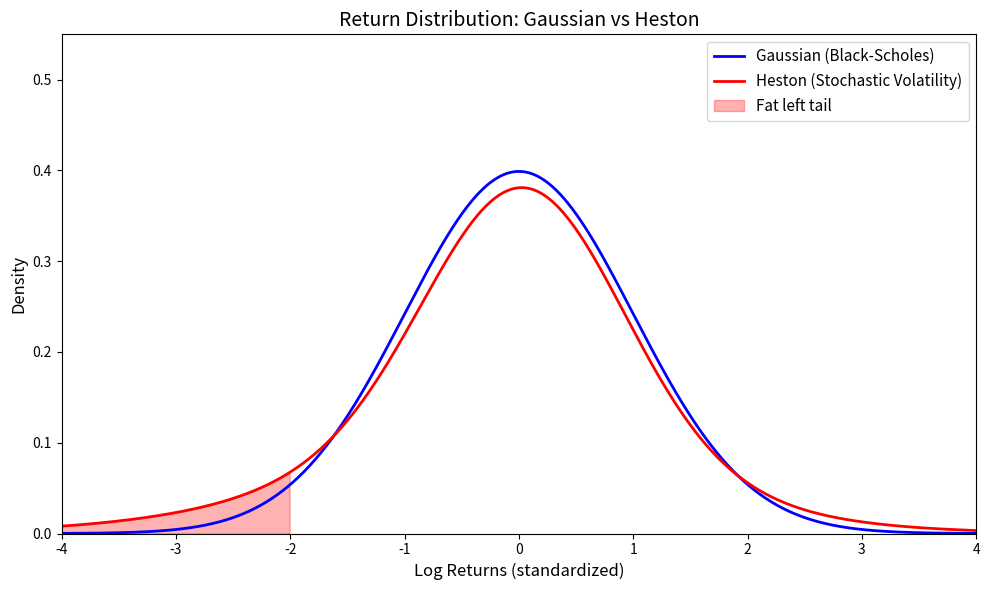

Source code (Python):
import numpy as np
import matplotlib.pyplot as plt
from scipy.stats import norm

x = np.linspace(-4, 4, 1000)

# Gaussian
gaussian = norm.pdf(x, 0, 1)

# Heston-like: mixture to capture fat tails + left skew
heston = 0.6 * norm.pdf(x, 0.05, 0.85) + 0.25 * norm.pdf(x, -0.15, 1.4) + 0.15 * norm.pdf(x, -0.5, 2.0)

fig, ax = plt.subplots(figsize=(10, 6))
ax.plot(x, gaussian, 'b-', linewidth=2, label='Gaussian (Black-Scholes)')
ax.plot(x, heston, 'r-', linewidth=2, label='Heston (Stochastic Volatility)')
ax.fill_between(x, heston, where=(x < -2), alpha=0.3, color='red', label='Fat left tail')
ax.set_xlabel('Log Returns (standardized)', fontsize=12)
ax.set_ylabel('Density', fontsize=12)
ax.set_title('Return Distribution: Gaussian vs Heston', fontsize=14)
ax.legend(fontsize=11)
ax.set_xlim(-4, 4)
ax.set_ylim(0, 0.55)
plt.tight_layout()
plt.savefig('heston_vs_gaussian.png', dpi=150)
plt.show()
